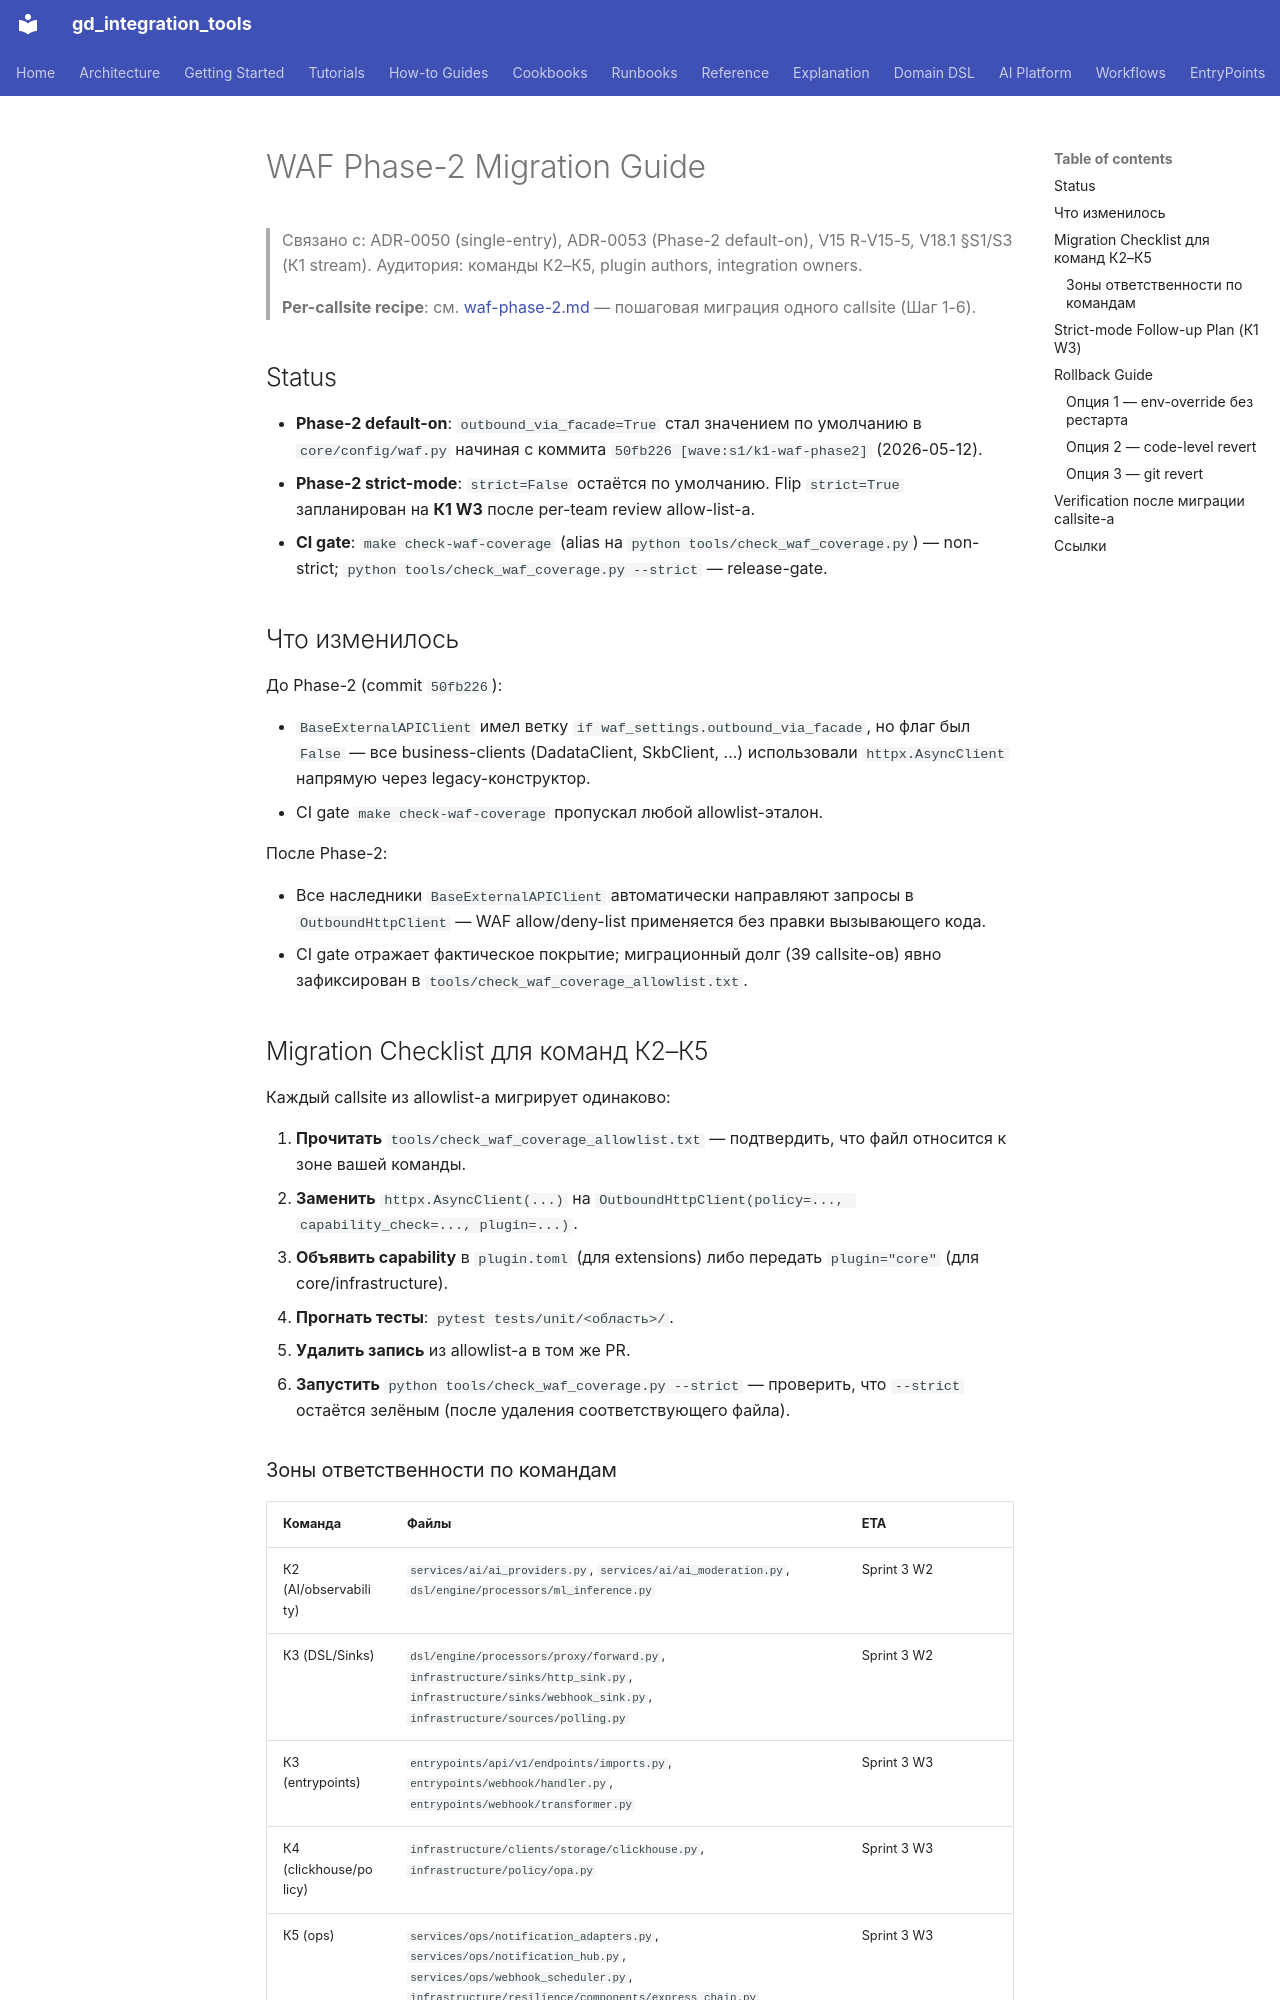

repository: IvanKorch1289/gd_integration_tools · page: migration/waf-phase2/index.html · generator: mkdocs

# WAF Phase-2 Migration Guide

> Связано с: ADR-0050 (single-entry), ADR-0053 (Phase-2 default-on),
> V15 R-V15-5, V18.1 §S1/S3 (К1 stream).
> Аудитория: команды К2–К5, plugin authors, integration owners.

> **Per-callsite recipe**: см. [waf-phase-2.md](waf-phase-2.md) — пошаговая
> миграция одного callsite (Шаг 1-6).

## Status

* **Phase-2 default-on**: `outbound_via_facade=True` стал значением по
  умолчанию в `core/config/waf.py` начиная с коммита
  `50fb226 [wave:s1/k1-waf-phase2]` (2026-05-12).
* **Phase-2 strict-mode**: `strict=False` остаётся по умолчанию.
  Flip `strict=True` запланирован на **К1 W3** после per-team review
  allow-list-а.
* **CI gate**: `make check-waf-coverage` (alias на
  `python tools/check_waf_coverage.py`) — non-strict;
  `python tools/check_waf_coverage.py --strict` — release-gate.

## Что изменилось

До Phase-2 (commit `50fb226`):

* `BaseExternalAPIClient` имел ветку `if waf_settings.outbound_via_facade`,
  но флаг был `False` — все business-clients (DadataClient, SkbClient, ...)
  использовали `httpx.AsyncClient` напрямую через legacy-конструктор.
* CI gate `make check-waf-coverage` пропускал любой allowlist-эталон.

После Phase-2:

* Все наследники `BaseExternalAPIClient` автоматически направляют
  запросы в `OutboundHttpClient` — WAF allow/deny-list применяется
  без правки вызывающего кода.
* CI gate отражает фактическое покрытие; миграционный долг
  (39 callsite-ов) явно зафиксирован в
  `tools/check_waf_coverage_allowlist.txt`.

## Migration Checklist для команд К2–К5

Каждый callsite из allowlist-а мигрирует одинаково:

1. **Прочитать** `tools/check_waf_coverage_allowlist.txt` —
   подтвердить, что файл относится к зоне вашей команды.
2. **Заменить** `httpx.AsyncClient(...)` на
   `OutboundHttpClient(policy=..., capability_check=..., plugin=...)`.
3. **Объявить capability** в `plugin.toml` (для extensions) либо
   передать `plugin="core"` (для core/infrastructure).
4. **Прогнать тесты**: `pytest tests/unit/<область>/`.
5. **Удалить запись** из allowlist-а в том же PR.
6. **Запустить** `python tools/check_waf_coverage.py --strict` —
   проверить, что `--strict` остаётся зелёным (после удаления
   соответствующего файла).
